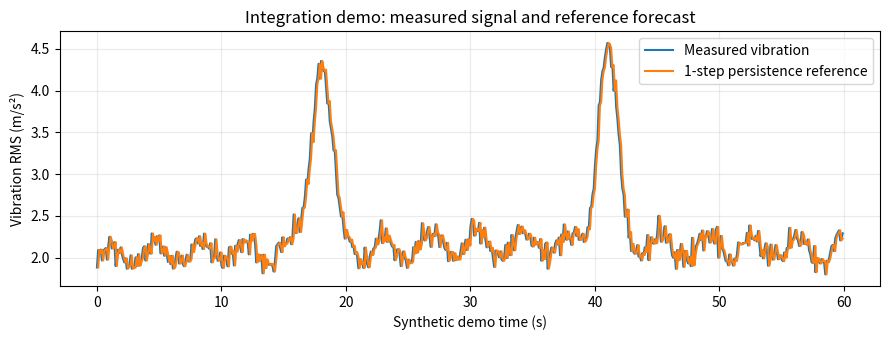
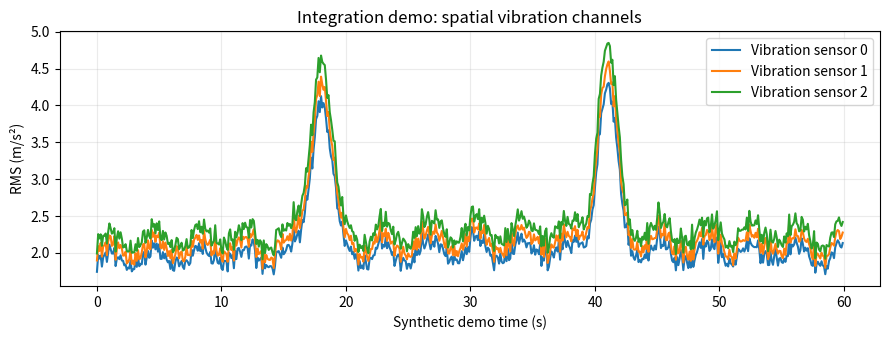
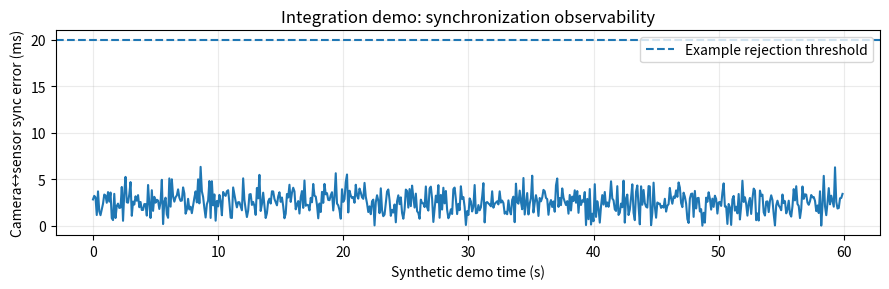

The script that saved these images, in order:
from __future__ import annotations

import argparse
import math
from pathlib import Path

import matplotlib.pyplot as plt
import numpy as np


def demo_series(minutes: float = 1.0, seed: int = 7):
    rng = np.random.default_rng(seed)
    n = int(minutes * 60 * 10)
    t = np.arange(n, dtype=float) / 10.0
    speed = 5.5 + 1.1 * np.sin(t / 24.0) + 0.15 * rng.normal(size=n)
    base = 1.3 + 0.13 * speed
    event = np.zeros_like(t)
    for center in (18.0, 41.0):
        event += 2.3 * np.exp(-0.5 * ((t - center) / 0.8) ** 2)
    measured = np.maximum(0.05, base + 0.15 * np.sin(t * 1.7) + event + 0.08 * rng.normal(size=n))
    # A transparent integration-only reference: one-step persistence. It is not a trained model.
    persistence = np.concatenate([[np.nan], measured[:-1]])
    sensors = np.stack([
        np.maximum(0.01, measured * 0.94 + 0.02 * rng.normal(size=n)),
        np.maximum(0.01, measured + 0.02 * rng.normal(size=n)),
        np.maximum(0.01, measured * 1.07 + 0.02 * rng.normal(size=n)),
    ])
    sync = np.abs(rng.normal(2.5, 1.2, size=n))
    return t, measured, persistence, sensors, sync


def main() -> None:
    ap = argparse.ArgumentParser(description="Generate clearly labeled synthetic integration-demo visuals for the README.")
    ap.add_argument("--out-dir", type=Path, default=Path("docs/assets"))
    args = ap.parse_args()
    args.out_dir.mkdir(parents=True, exist_ok=True)

    t, measured, persistence, sensors, sync = demo_series()

    fig, ax = plt.subplots(figsize=(9, 3.5))
    ax.plot(t, measured, label="Measured vibration")
    ax.plot(t, persistence, label="1-step persistence reference")
    ax.set_xlabel("Synthetic demo time (s)")
    ax.set_ylabel("Vibration RMS (m/s²)")
    ax.set_title("Integration demo: measured signal and reference forecast")
    ax.legend(loc="upper right")
    ax.grid(alpha=0.25)
    fig.tight_layout()
    fig.savefig(args.out_dir / "showcase_timeseries.svg", bbox_inches="tight")
    plt.close(fig)

    fig, ax = plt.subplots(figsize=(9, 3.5))
    for i in range(3):
        ax.plot(t, sensors[i], label=f"Vibration sensor {i}")
    ax.set_xlabel("Synthetic demo time (s)")
    ax.set_ylabel("RMS (m/s²)")
    ax.set_title("Integration demo: spatial vibration channels")
    ax.legend(loc="upper right")
    ax.grid(alpha=0.25)
    fig.tight_layout()
    fig.savefig(args.out_dir / "showcase_spatial.svg", bbox_inches="tight")
    plt.close(fig)

    fig, ax = plt.subplots(figsize=(9, 3.0))
    ax.plot(t, sync)
    ax.axhline(20.0, linestyle="--", label="Example rejection threshold")
    ax.set_xlabel("Synthetic demo time (s)")
    ax.set_ylabel("Camera↔sensor sync error (ms)")
    ax.set_title("Integration demo: synchronization observability")
    ax.legend(loc="upper right")
    ax.grid(alpha=0.25)
    fig.tight_layout()
    fig.savefig(args.out_dir / "showcase_sync.svg", bbox_inches="tight")
    plt.close(fig)

    print(f"wrote showcase assets to {args.out_dir}")


if __name__ == "__main__":
    main()
